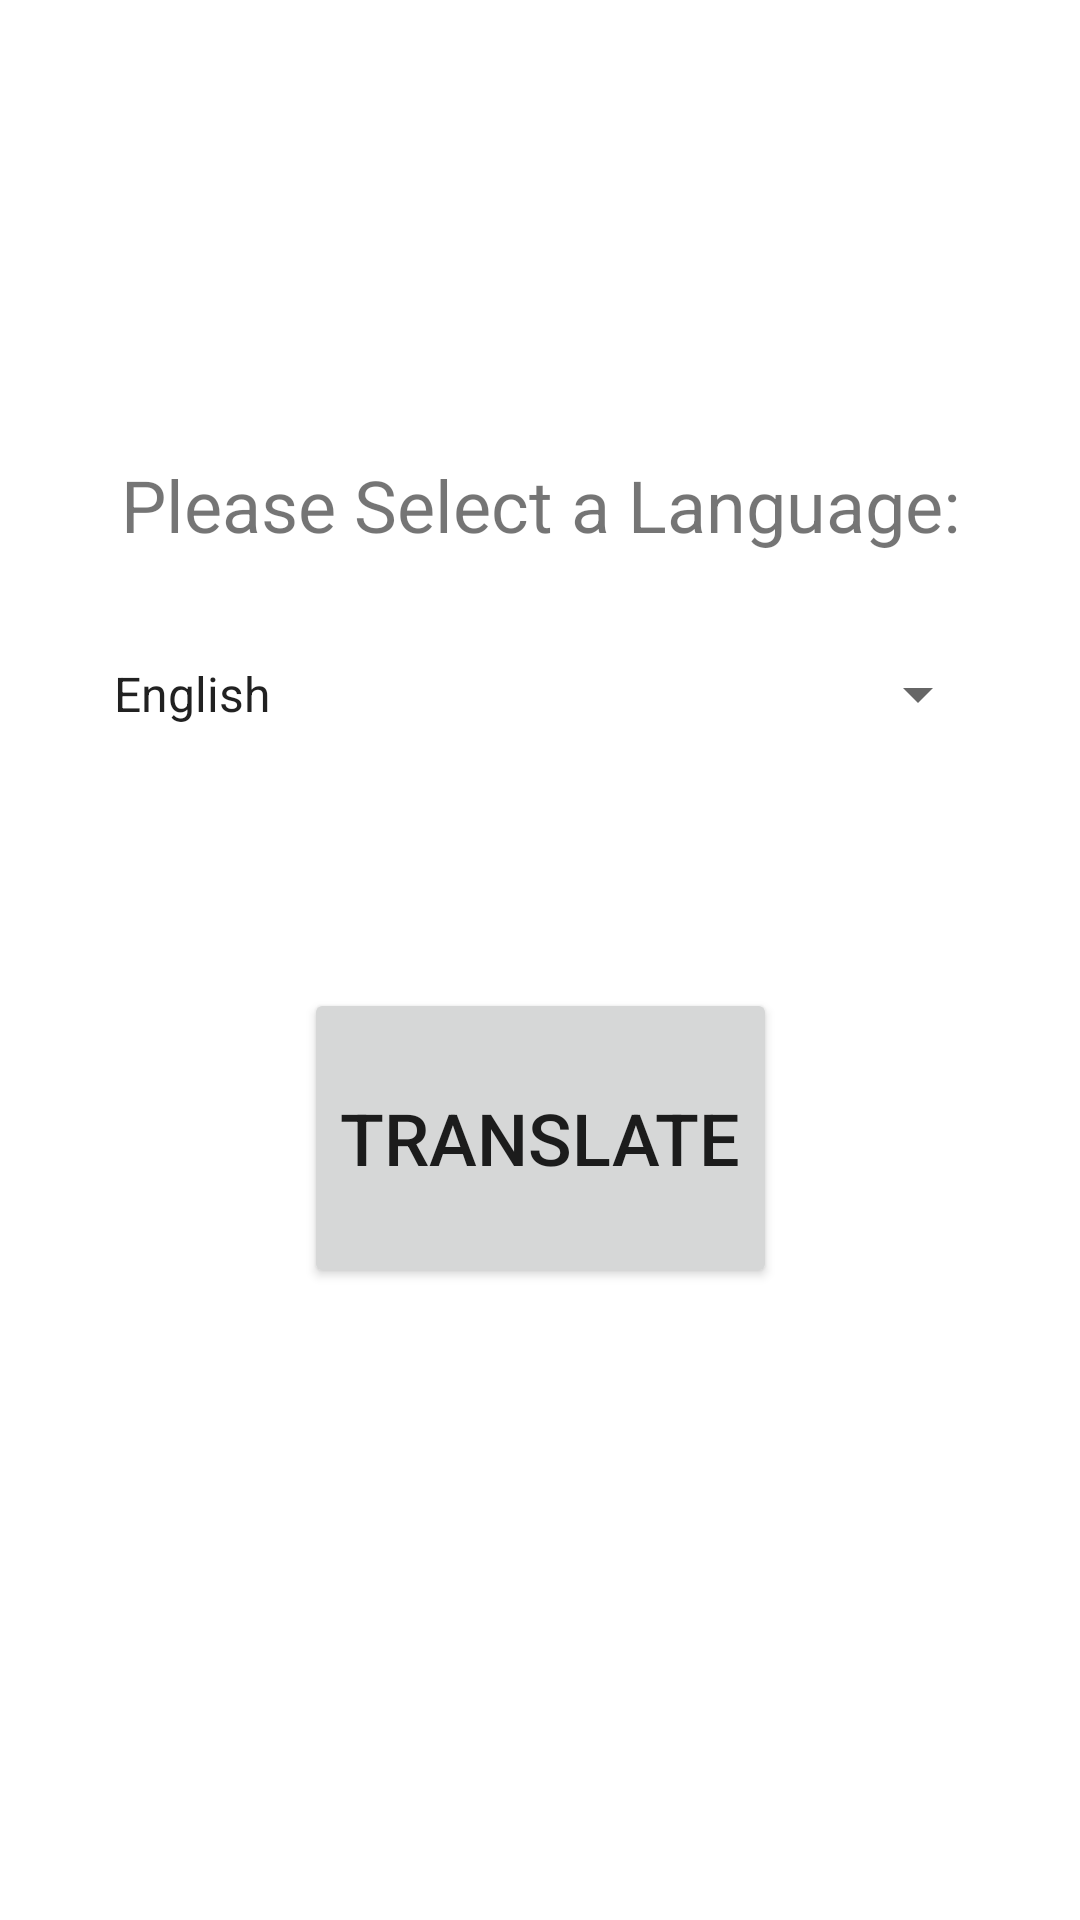

The Android layout XML behind this screen, and the referenced resources:
<!-- AndroidManifest.xml: application theme Theme.GreetingsSR -->
<!-- res/layout/fragment_first.xml -->
<?xml version="1.0" encoding="utf-8"?>
<androidx.constraintlayout.widget.ConstraintLayout
    xmlns:android="http://schemas.android.com/apk/res/android"
    xmlns:app="http://schemas.android.com/apk/res-auto"
    xmlns:tools="http://schemas.android.com/tools"
    android:layout_width="match_parent"
    android:layout_height="match_parent"
    tools:context=".FirstFragment">

    <TextView
        android:id="@+id/textView"
        android:layout_width="wrap_content"
        android:layout_height="wrap_content"
        android:text="@string/tv_label"
        android:textSize="24sp"
        app:layout_constraintBottom_toBottomOf="parent"
        app:layout_constraintEnd_toEndOf="parent"
        app:layout_constraintStart_toStartOf="parent"
        app:layout_constraintTop_toTopOf="parent"
        app:layout_constraintVertical_bias="0.25" />

    <Spinner
        android:id="@+id/lang_spinner"
        android:layout_width="300dp"
        android:layout_height="wrap_content"
        android:entries="@array/languages"
        android:minHeight="48dp"
        app:layout_constraintBottom_toBottomOf="parent"
        app:layout_constraintEnd_toEndOf="parent"
        app:layout_constraintStart_toStartOf="parent"
        app:layout_constraintTop_toTopOf="parent"
        app:layout_constraintVertical_bias="0.35000002" />

    <Button
        android:id="@+id/btn_translate"
        android:layout_width="wrap_content"
        android:layout_height="100dp"
        android:text="@string/btn_text"
        android:textSize="24sp"
        app:layout_constraintBottom_toBottomOf="parent"
        app:layout_constraintEnd_toEndOf="parent"
        app:layout_constraintStart_toStartOf="parent"
        app:layout_constraintTop_toTopOf="parent"
        app:layout_constraintVertical_bias="0.61" />


</androidx.constraintlayout.widget.ConstraintLayout>
<!-- resources referenced by this layout -->
<resources>
  <string-array name="languages">
          <item>English</item>
          <item>Spanish</item>
          <item>French</item>
      </string-array>
  <string name="btn_text">Translate</string>
  <string name="tv_label">Please Select a Language:</string>
  <style name="Theme.GreetingsSR" parent="Theme.MaterialComponents.DayNight.DarkActionBar">
          
          <item name="colorPrimary">@color/purple_500</item>
          <item name="colorPrimaryVariant">@color/purple_700</item>
          <item name="colorOnPrimary">@color/white</item>
          
          <item name="colorSecondary">@color/teal_200</item>
          <item name="colorSecondaryVariant">@color/teal_700</item>
          <item name="colorOnSecondary">@color/black</item>
          
          <item name="android:statusBarColor" tools:targetApi="l">?attr/colorPrimaryVariant</item>
          
      </style>
  <!-- not gathered from this repository: default colours our renderer supplied (Android Studio template values) -->
  <color name="purple_500">#FF6200EE</color>
  <color name="purple_700">#FF3700B3</color>
  <color name="teal_200">#FF03DAC5</color>
  <color name="teal_700">#FF018786</color>
  <color name="black">#FF000000</color>
  <color name="white">#FFFFFFFF</color>
</resources>
